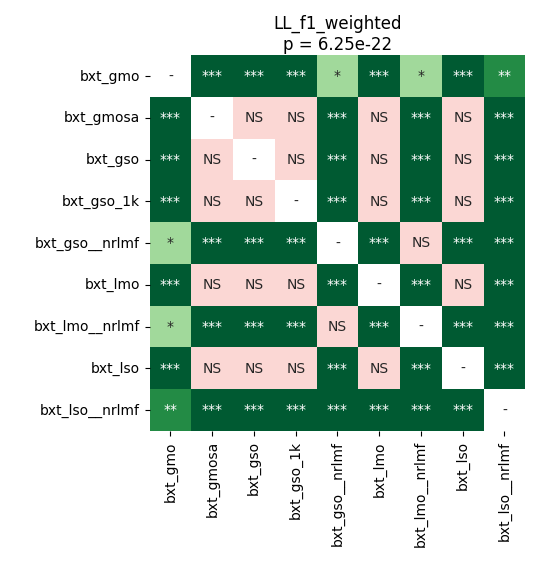

Values plotted in this chart, from the file beside it:
	bxt_gmo	bxt_gmosa	bxt_gso	bxt_gso_1k	bxt_gso__nrlmf	bxt_lmo	bxt_lmo__nrlmf	bxt_lso	bxt_lso__nrlmf
bxt_gmo	1.0	5.4931640624999995e-05	5.4931640624999995e-05	5.4931640624999995e-05	0.01582	5.4931640624999995e-05	0.01582	5.4931640624999995e-05	0.005254
bxt_gmosa	5.4931640624999995e-05	1.0	1.0	1.0	5.4931640624999995e-05	1.0	5.4931640624999995e-05	1.0	5.4931640624999995e-05
bxt_gso	5.4931640624999995e-05	1.0	1.0	1.0	5.4931640624999995e-05	1.0	5.4931640624999995e-05	1.0	5.4931640624999995e-05
bxt_gso_1k	5.4931640624999995e-05	1.0	1.0	1.0	5.4931640624999995e-05	1.0	5.4931640624999995e-05	1.0	5.4931640624999995e-05
bxt_gso__nrlmf	0.01582	5.4931640624999995e-05	5.4931640624999995e-05	5.4931640624999995e-05	1.0	5.4931640624999995e-05	1.0	5.4931640624999995e-05	0.0001498
bxt_lmo	5.4931640624999995e-05	1.0	1.0	1.0	5.4931640624999995e-05	1.0	5.4931640624999995e-05	1.0	5.4931640624999995e-05
bxt_lmo__nrlmf	0.01582	5.4931640624999995e-05	5.4931640624999995e-05	5.4931640624999995e-05	1.0	5.4931640624999995e-05	1.0	5.4931640624999995e-05	0.0001498
bxt_lso	5.4931640624999995e-05	1.0	1.0	1.0	5.4931640624999995e-05	1.0	5.4931640624999995e-05	1.0	5.4931640624999995e-05
bxt_lso__nrlmf	0.005254	5.4931640624999995e-05	5.4931640624999995e-05	5.4931640624999995e-05	0.0001498	5.4931640624999995e-05	0.0001498	5.4931640624999995e-05	1.0
